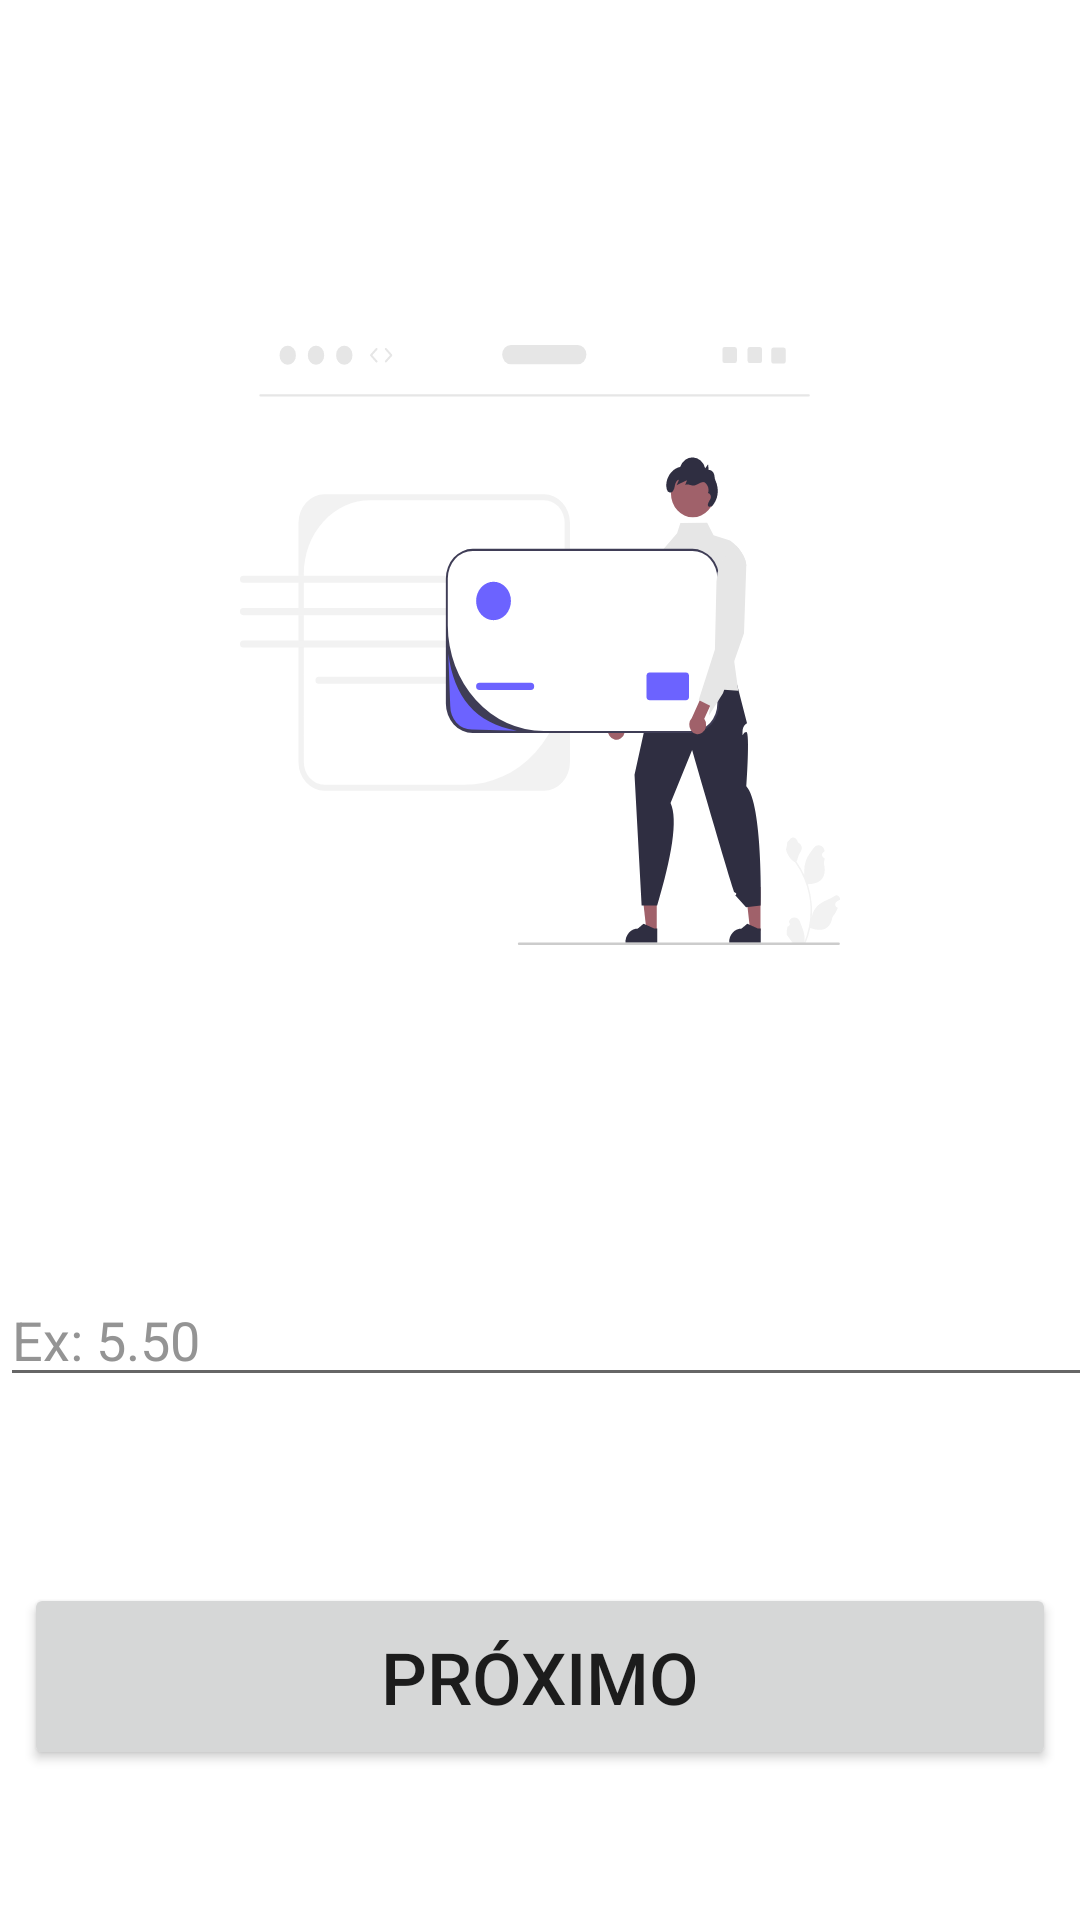

Reconstruct the res/layout file that produces this screen, plus the resources it refers to.
<!-- AndroidManifest.xml: application theme Theme.FuelCalculator -->
<!-- res/layout/activity_preco_combustivel.xml -->
<?xml version="1.0" encoding="utf-8"?>
<androidx.constraintlayout.widget.ConstraintLayout xmlns:android="http://schemas.android.com/apk/res/android"
    xmlns:app="http://schemas.android.com/apk/res-auto"
    xmlns:tools="http://schemas.android.com/tools"
    android:id="@+id/main"
    android:background="@color/background"
    android:layout_width="match_parent"
    android:layout_height="match_parent"
    tools:context=".PrecoCombustivelActivity">

    <LinearLayout
        android:id="@+id/view2"
        android:layout_width="match_parent"
        android:layout_height="250dp"
        android:orientation="vertical"
        android:background="@drawable/bg_header_main"
        app:layout_constraintBottom_toTopOf="@+id/tvTituloPrecoCombustivel"
        app:layout_constraintEnd_toEndOf="parent"
        app:layout_constraintHorizontal_bias="0.603"
        app:layout_constraintStart_toStartOf="parent"
        app:layout_constraintTop_toTopOf="parent" >
    </LinearLayout>

    <com.google.android.material.appbar.MaterialToolbar
        android:id="@+id/toolbar_preco_combustivel"
        android:layout_width="match_parent"
        android:layout_height="wrap_content"
        android:background="@color/white"
        android:minHeight="?attr/actionBarSize"
        app:title=" "
        android:layout_marginTop="40dp"
        android:layout_marginRight="50dp"
        app:layout_constraintEnd_toEndOf="parent"
        app:layout_constraintStart_toStartOf="parent"
        app:layout_constraintTop_toTopOf="parent" />

    <ImageView
        android:layout_width="200dp"
        android:layout_height="200dp"
        android:layout_marginTop="60dp"
        android:background="@drawable/value_price"
        app:layout_constraintBottom_toTopOf="@+id/tvTituloPrecoCombustivel"
        app:layout_constraintEnd_toEndOf="parent"
        app:layout_constraintStart_toStartOf="parent"
        app:layout_constraintTop_toTopOf="@+id/view2" />

    <EditText
        android:id="@+id/edtPrecoCombustivel"
        android:layout_width="395dp"
        android:layout_height="wrap_content"
        android:layout_marginTop="22dp"
        android:ems="10"
        android:hint="Ex: 5.50"
        android:inputType="numberDecimal"
        android:textColor="@color/white"
        android:textColorHint="#949494"
        android:textSize="18dp"
        app:layout_constraintTop_toBottomOf="@+id/tvTituloPrecoCombustivel"
        tools:layout_editor_absoluteX="8dp" />

    <TextView
        android:id="@+id/tvTituloPrecoCombustivel"
        android:layout_width="0dp"
        android:layout_height="wrap_content"
        android:layout_marginStart="8dp"
        android:layout_marginTop="120dp"
        android:layout_marginEnd="8dp"
        android:layout_marginBottom="4dp"
        android:text="Preço do Combustível"
        android:textAlignment="center"
        android:textAllCaps="false"
        android:textColor="@color/white"
        android:textSize="24sp"
        android:textStyle="bold"
        app:layout_constraintBottom_toTopOf="@+id/edtPrecoCombustivel"
        app:layout_constraintEnd_toEndOf="parent"
        app:layout_constraintHorizontal_bias="0.0"
        app:layout_constraintStart_toStartOf="parent"
        app:layout_constraintTop_toBottomOf="@+id/view2" />

    <Button
        android:id="@+id/btnPrecoCombustivelProximo"
        android:layout_width="0dp"
        android:layout_height="wrap_content"
        android:layout_marginStart="8dp"
        android:layout_marginEnd="8dp"
        android:layout_marginBottom="50dp"
        android:padding="15dp"
        android:text="Próximo"
        android:textSize="24sp"
        app:cornerRadius="20dp"
        app:layout_constraintBottom_toBottomOf="parent"
        app:layout_constraintEnd_toEndOf="parent"
        app:layout_constraintStart_toStartOf="parent" />

</androidx.constraintlayout.widget.ConstraintLayout>
<!-- resources referenced by this layout -->
<resources>
  <!-- drawable bg_header_main (drawable) -->
  <?xml version="1.0" encoding="utf-8"?>
  <shape xmlns:android="http://schemas.android.com/apk/res/android">
      <solid android:color="@android:color/white" />
      <corners
          android:bottomLeftRadius="100dp"
          android:bottomRightRadius="450dp" />
  </shape>
  <!-- drawable value_price: vector/xml drawable (drawable, 9540 chars, omitted) -->
  <style name="Theme.FuelCalculator" parent="Theme.MaterialComponents.DayNight.NoActionBar" />
  <!-- not gathered from this repository: default colours our renderer supplied (Android Studio template values) -->
  <color name="white">#FFFFFFFF</color>
</resources>
